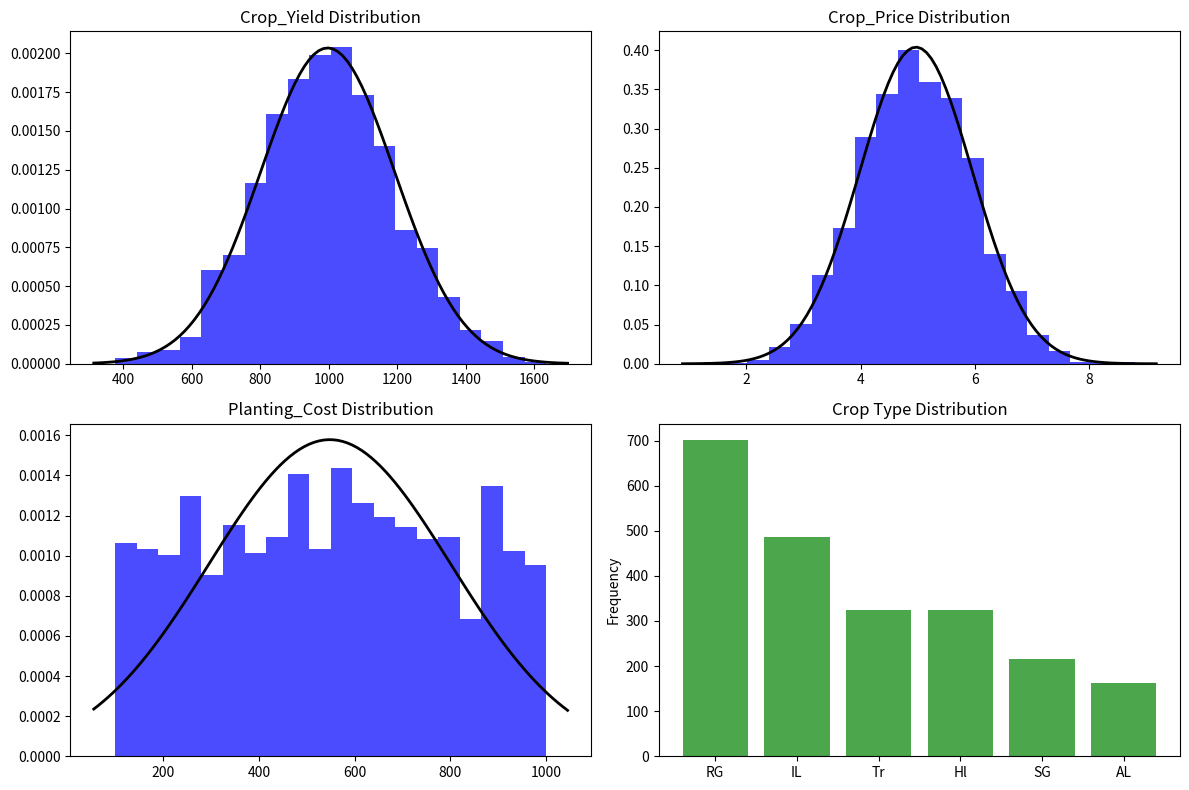

This chart was generated by the following Python code: (Note: this script raises an exception after producing the figure.)
import numpy as np
import pandas as pd
from scipy import stats
import matplotlib.pyplot as plt

# 设置随机种子
np.random.seed(0)

# 作物和年份的数量
num_crops = 41
num_years = 54

# 模拟作物产量、价格、作物类型和种植成本
crop_yield = np.random.normal(loc=1000, scale=200, size=(num_crops, num_years))
crop_price = np.random.normal(loc=5.0, scale=1.0, size=(num_crops, num_years))

# 6种作物类型
crop_type = np.random.choice(['AL', 'Tr', 'Hl', 'IL', 'RG', 'SG'], size=num_crops)
# 种植成本在100到1000之间
planting_cost = np.random.uniform(100, 1000, size=(num_crops, num_years))

# 将所有数据整合为 DataFrame
data = pd.DataFrame({
    'Crop_Yield': crop_yield.flatten(),
    'Crop_Price': crop_price.flatten(),
    'Planting_Cost': planting_cost.flatten(),
    'Crop_Type': np.repeat(crop_type, num_years)
})

# 进行 Kolmogorov-Smirnov 检验
ks_results = {}
for column in ['Crop_Yield', 'Crop_Price', 'Planting_Cost']:
    ks_stat, ks_p_value = stats.kstest(data[column], 'norm', args=(data[column].mean(), data[column].std()))
    ks_results[column] = (ks_stat, ks_p_value)

print("Kolmogorov-Smirnov Test Results:")
for feature, result in ks_results.items():
    print(f"{feature}: Statistic={result[0]:.4f}, P-value={result[1]:.4f}")

# 进行 Shapiro-Wilk 检验
shapiro_results = {}
for column in ['Crop_Yield', 'Crop_Price', 'Planting_Cost']:
    shapiro_stat, shapiro_p_value = stats.shapiro(data[column])
    shapiro_results[column] = (shapiro_stat, shapiro_p_value)

print("\nShapiro-Wilk Test Results:")
for feature, result in shapiro_results.items():
    print(f"{feature}: Statistic={result[0]:.4f}, P-value={result[1]:.4f}")

# 绘制数据的直方图、正态分布曲线和作物类型分布的柱状图
fig, axes = plt.subplots(2, 2, figsize=(12, 8))
features = ['Crop_Yield', 'Crop_Price', 'Planting_Cost']

for i, feature in enumerate(features):
    ax = axes[i // 2, i % 2]
    ax.hist(data[feature], bins=20, alpha=0.7, color='blue', density=True)
    
    # 绘制正态分布曲线
    mu, std = data[feature].mean(), data[feature].std()
    xmin, xmax = ax.get_xlim()
    x = np.linspace(xmin, xmax, 100)
    p = stats.norm.pdf(x, mu, std)
    ax.plot(x, p, 'k', linewidth=2)
    ax.set_title(f'{feature} Distribution')

# 绘制作物类型的分布
ax = axes[1, 1]
crop_type_counts = data['Crop_Type'].value_counts()
ax.bar(crop_type_counts.index, crop_type_counts.values, color='green', alpha=0.7)
ax.set_title('Crop Type Distribution')
ax.set_ylabel('Frequency')

plt.tight_layout()
plt.savefig('/mnt/Just-For-Fun/mathmodel/distribution_plot.png')

# 根据检验结果提供建议
for feature in ks_results:
    ks_stat, ks_p_value = ks_results[feature]
    shapiro_stat, shapiro_p_value = shapiro_results[feature]
    if ks_p_value < 0.05 or shapiro_p_value < 0.05:
        print(f"{feature} data does not follow a normal distribution.")
    else:
        print(f"{feature} data follows a normal distribution.")
